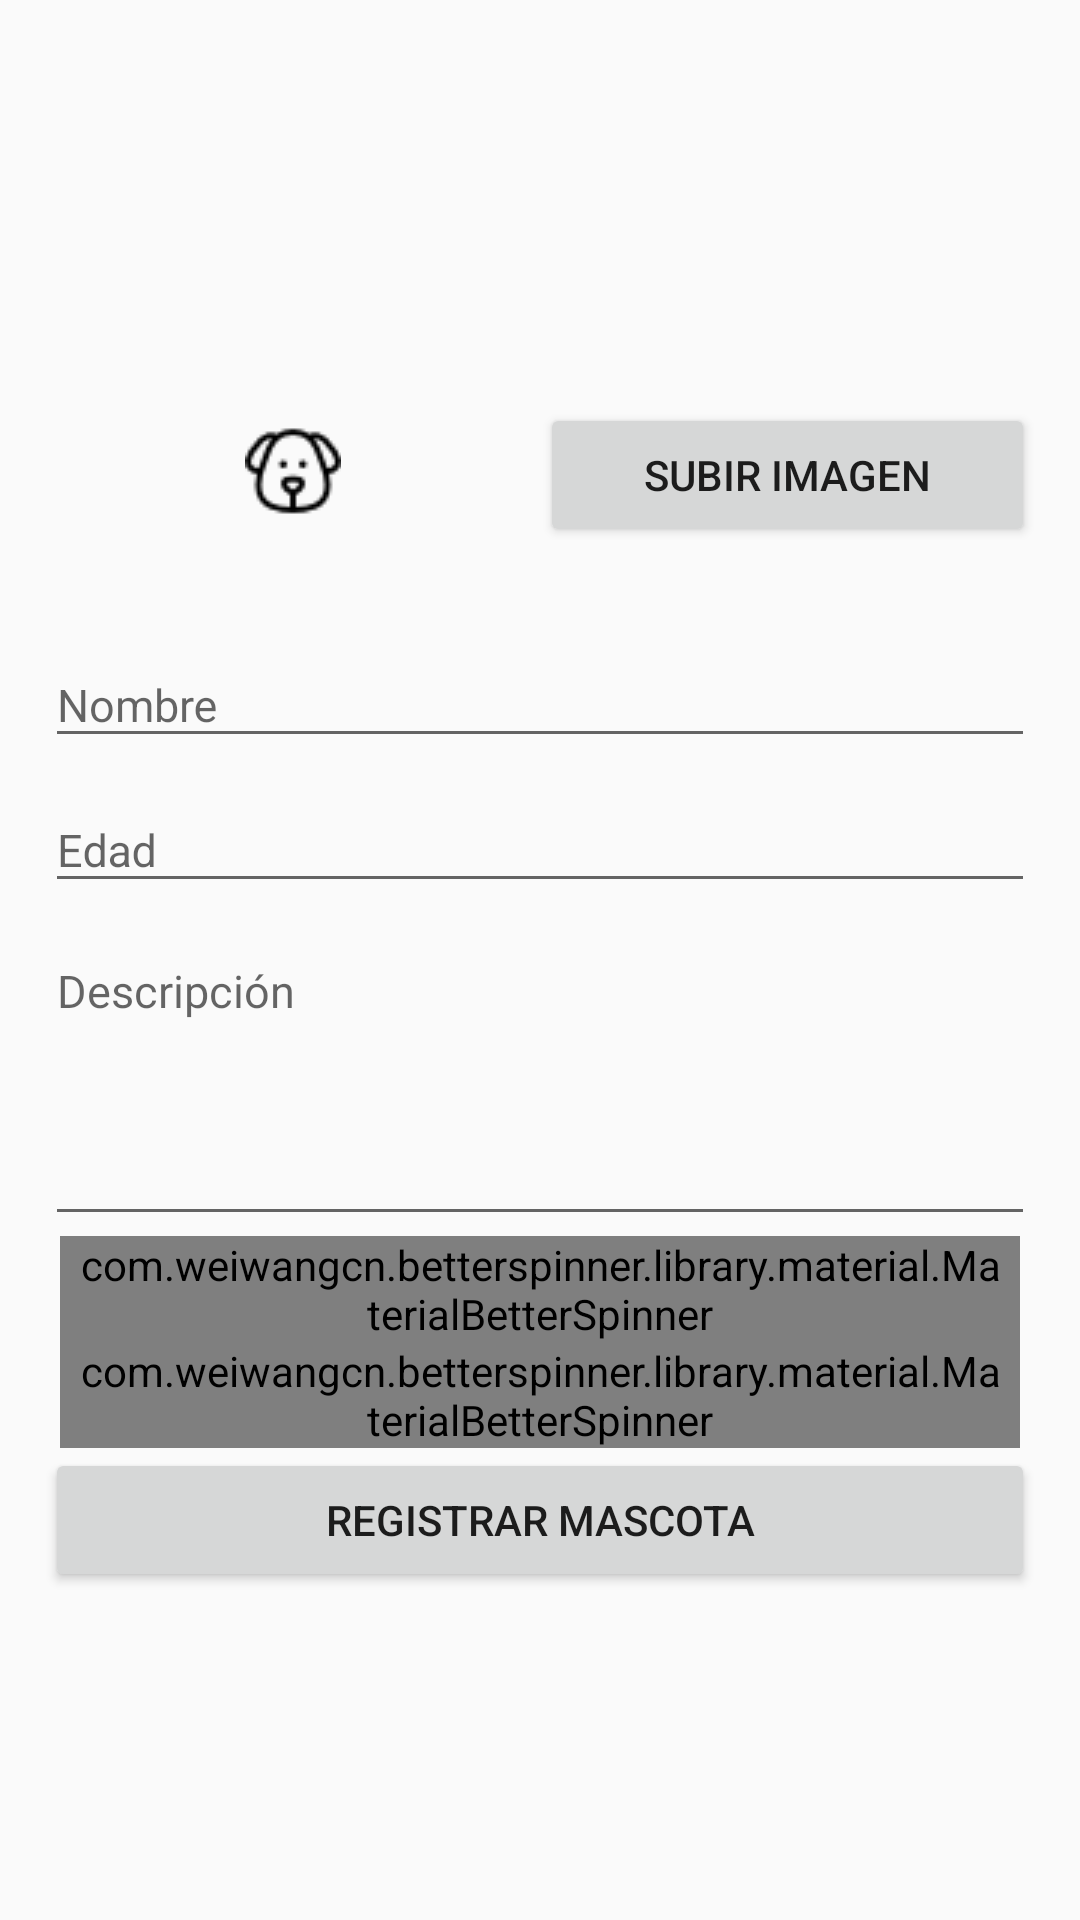

Write the Android layout XML for this screen, with the resource values it uses.
<!-- AndroidManifest.xml: application theme PawApp -->
<!-- res/layout/fragment_pet.xml -->
<?xml version="1.0" encoding="utf-8"?>
<FrameLayout
    xmlns:android="http://schemas.android.com/apk/res/android"
    xmlns:tools="http://schemas.android.com/tools"
    xmlns:app="http://schemas.android.com/apk/res-auto"
    android:layout_width="match_parent"
    android:layout_height="match_parent"
    tools:context="com.app.pawapp.Fragments.PetFragment">

    <LinearLayout
        android:layout_width="match_parent"
        android:layout_height="match_parent"
        android:paddingTop="15dp"
        android:paddingBottom="15dp"
        android:paddingRight="15dp"
        android:paddingLeft="15dp"
        android:orientation="vertical"
        android:gravity="center"
        android:focusable="false"
        android:focusableInTouchMode="true">

    <LinearLayout
        android:layout_width="match_parent"
        android:layout_height="wrap_content"
        android:orientation="horizontal"
        android:weightSum="2">

        <ImageView
            android:id="@+id/imgDog"
            android:layout_width="0dp"
            android:layout_height="95dp"
            android:layout_weight="1"
            android:scaleType="center"
            android:src="@drawable/dog"/>

        <Button
            android:layout_width="0dp"
            android:layout_height="wrap_content"
            android:layout_weight="1"
            android:layout_marginTop="25dp"
            android:gravity="center"
            android:text="@string/petimage" />

    </LinearLayout>

        <android.support.design.widget.TextInputLayout
            android:id="@+id/tilPetName"
            android:layout_width="match_parent"
            android:layout_height="wrap_content"
            android:hint="@string/petname">
            <android.support.design.widget.TextInputEditText
                android:id="@+id/PetName"
                android:layout_width="match_parent"
                android:layout_height="wrap_content"
                android:inputType="text"
                android:textSize="15sp"/>
        </android.support.design.widget.TextInputLayout>

        <android.support.design.widget.TextInputLayout
            android:id="@+id/tilpetage"
            android:layout_width="match_parent"
            android:layout_height="wrap_content"
            android:hint="@string/petage">
            <android.support.design.widget.TextInputEditText
                android:id="@+id/PetAge"
                android:layout_width="match_parent"
                android:layout_height="wrap_content"
                android:inputType="text"
                android:textSize="15sp"/>
        </android.support.design.widget.TextInputLayout>

        <android.support.design.widget.TextInputLayout
            android:id="@+id/tilpetdes"
            android:layout_width="match_parent"
            android:layout_height="wrap_content"
            android:hint="@string/petdes">
            <android.support.design.widget.TextInputEditText
                android:id="@+id/PetDes"
                android:layout_width="match_parent"
                android:layout_height="100dp"
                android:gravity="top|start"
                android:lines="10"
                android:inputType="text"
                android:textSize="15sp"/>
        </android.support.design.widget.TextInputLayout>

        <com.weiwangcn.betterspinner.library.material.MaterialBetterSpinner
            android:id="@+id/spnTypes"
            android:layout_width="320dp"
            android:layout_height="wrap_content"
            android:paddingLeft="5dp"
            android:paddingRight="5dp"
            android:hint="Tipo de mascota"
            android:textSize="15sp"
            app:met_floatingLabel="normal" />

        <com.weiwangcn.betterspinner.library.material.MaterialBetterSpinner
            android:id="@+id/spnRaces"
            android:layout_width="320dp"
            android:layout_height="wrap_content"
            android:paddingLeft="5dp"
            android:paddingRight="5dp"
            android:hint="Raza de la mascota"
            android:textSize="15sp"
            app:met_floatingLabel="normal" />

        <Button
            android:layout_width="match_parent"
            android:layout_height="wrap_content"
            android:text="@string/petreg"/>

    </LinearLayout>

</FrameLayout>
<!-- resources referenced by this layout -->
<resources>
  <!-- drawable dog: png bitmap (drawable, 950 bytes) -->
  <string name="petage">Edad</string>
  <string name="petdes">Descripción</string>
  <string name="petimage">Subir Imagen</string>
  <string name="petname">Nombre</string>
  <string name="petreg">Registrar Mascota</string>
  <style name="PawApp" parent="Theme.AppCompat.Light.DarkActionBar">
          
          <item name="colorPrimary">@color/colorPrimaryPaw</item>
          <item name="colorPrimaryDark">@color/colorPrimaryDarkPaw</item>
          <item name="colorAccent">@color/colorAccentPaw</item>
      </style>
  <color name="colorPrimaryPaw">#314B72</color>
  <color name="colorPrimaryDarkPaw">#253956</color>
  <color name="colorAccentPaw">#253956</color>
</resources>
